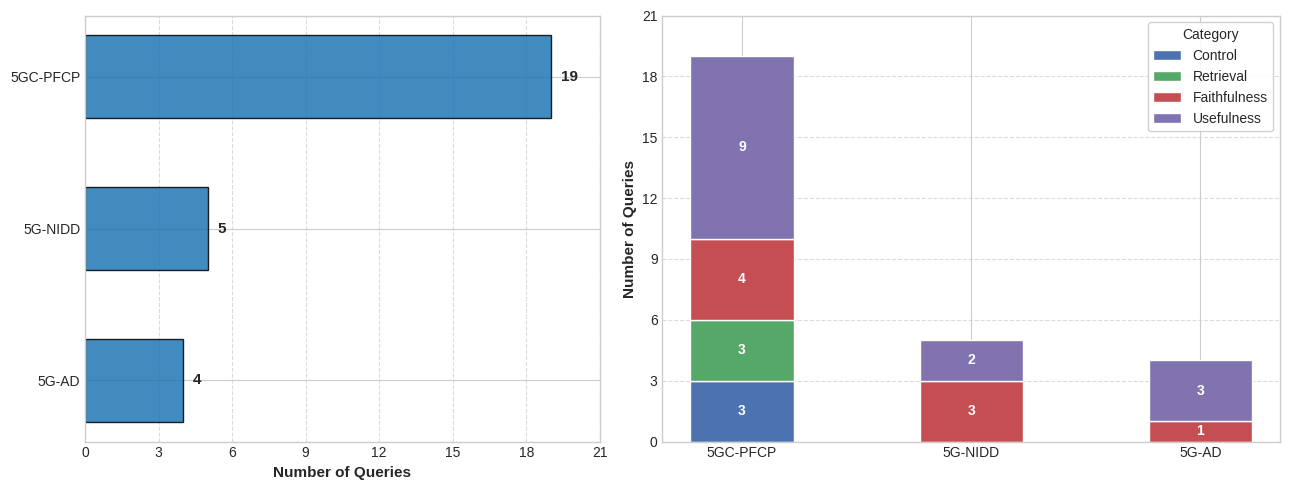

Write Python code to recreate this figure.
import matplotlib.pyplot as plt
import pandas as pd
import numpy as np
from matplotlib.ticker import MaxNLocator

# Set style
plt.style.use('seaborn-v0_8-whitegrid' if 'seaborn-v0_8-whitegrid' in plt.style.available else 'default')

# Data setup
data = {
    'Dataset': ['5GC-PFCP', '5G-NIDD', '5G-AD'],
    'Control': [3, 0, 0],
    'Retrieval': [3, 0, 0],
    'Faithfulness': [4, 3, 1],
    'Usefulness': [9, 2, 3]
}

df = pd.DataFrame(data)
df['Total'] = df['Control'] + df['Retrieval'] + df['Faithfulness'] + df['Usefulness']

# Create subplots
fig, (ax1, ax2) = plt.subplots(1, 2, figsize=(13, 5), gridspec_kw={'width_ratios': [1, 1.2]})

# Chart 1: Total Queries per Dataset (Sorted Horizontal Bar)
df_sorted = df.sort_values(by='Total', ascending=True)
bars1 = ax1.barh(df_sorted['Dataset'], df_sorted['Total'], color='#1f77b4', edgecolor='black', alpha=0.85, height=0.55)

# ax1.set_title('Query Distribution by Dataset (Total = 28)', fontsize=13, fontweight='bold', pad=12)
ax1.set_xlabel('Number of Queries', fontsize=11, fontweight='bold')
ax1.set_xlim(0, 21)

# Enforce integer ticks on X-axis
ax1.xaxis.set_major_locator(MaxNLocator(integer=True))
ax1.grid(axis='x', linestyle='--', alpha=0.7)

# Add value labels next to bars
for bar in bars1:
    width = bar.get_width()
    ax1.text(width + 0.4, bar.get_y() + bar.get_height()/2, f'{int(width)}', 
             va='center', ha='left', fontsize=11, fontweight='bold')

# Chart 2: Category Breakdown per Dataset (Stacked Bar)
categories = ['Control', 'Retrieval', 'Faithfulness', 'Usefulness']
colors = ['#4c72b0', '#55a868', '#c44e52', '#8172b0']

bottom = np.zeros(len(df))

for cat, color in zip(categories, colors):
    bars = ax2.bar(df['Dataset'], df[cat], bottom=bottom, label=cat, color=color, edgecolor='white', width=0.45)
    
    # Add values inside stacked segments
    for i, val in enumerate(df[cat]):
        if val > 0:
            ax2.text(i, bottom[i] + val/2, str(val), ha='center', va='center', 
                     color='white', fontweight='bold', fontsize=10)
    bottom += df[cat]

# ax2.set_title('Query Breakdown by Category & Dataset', fontsize=13, fontweight='bold', pad=12)
ax2.set_ylabel('Number of Queries', fontsize=11, fontweight='bold')
ax2.set_ylim(0, 21)

# Enforce integer ticks on Y-axis
ax2.yaxis.set_major_locator(MaxNLocator(integer=True))
ax2.legend(title='Category', loc='upper right', frameon=True, facecolor='white', framealpha=0.9)
ax2.grid(axis='y', linestyle='--', alpha=0.7)

plt.tight_layout()
plt.show()
